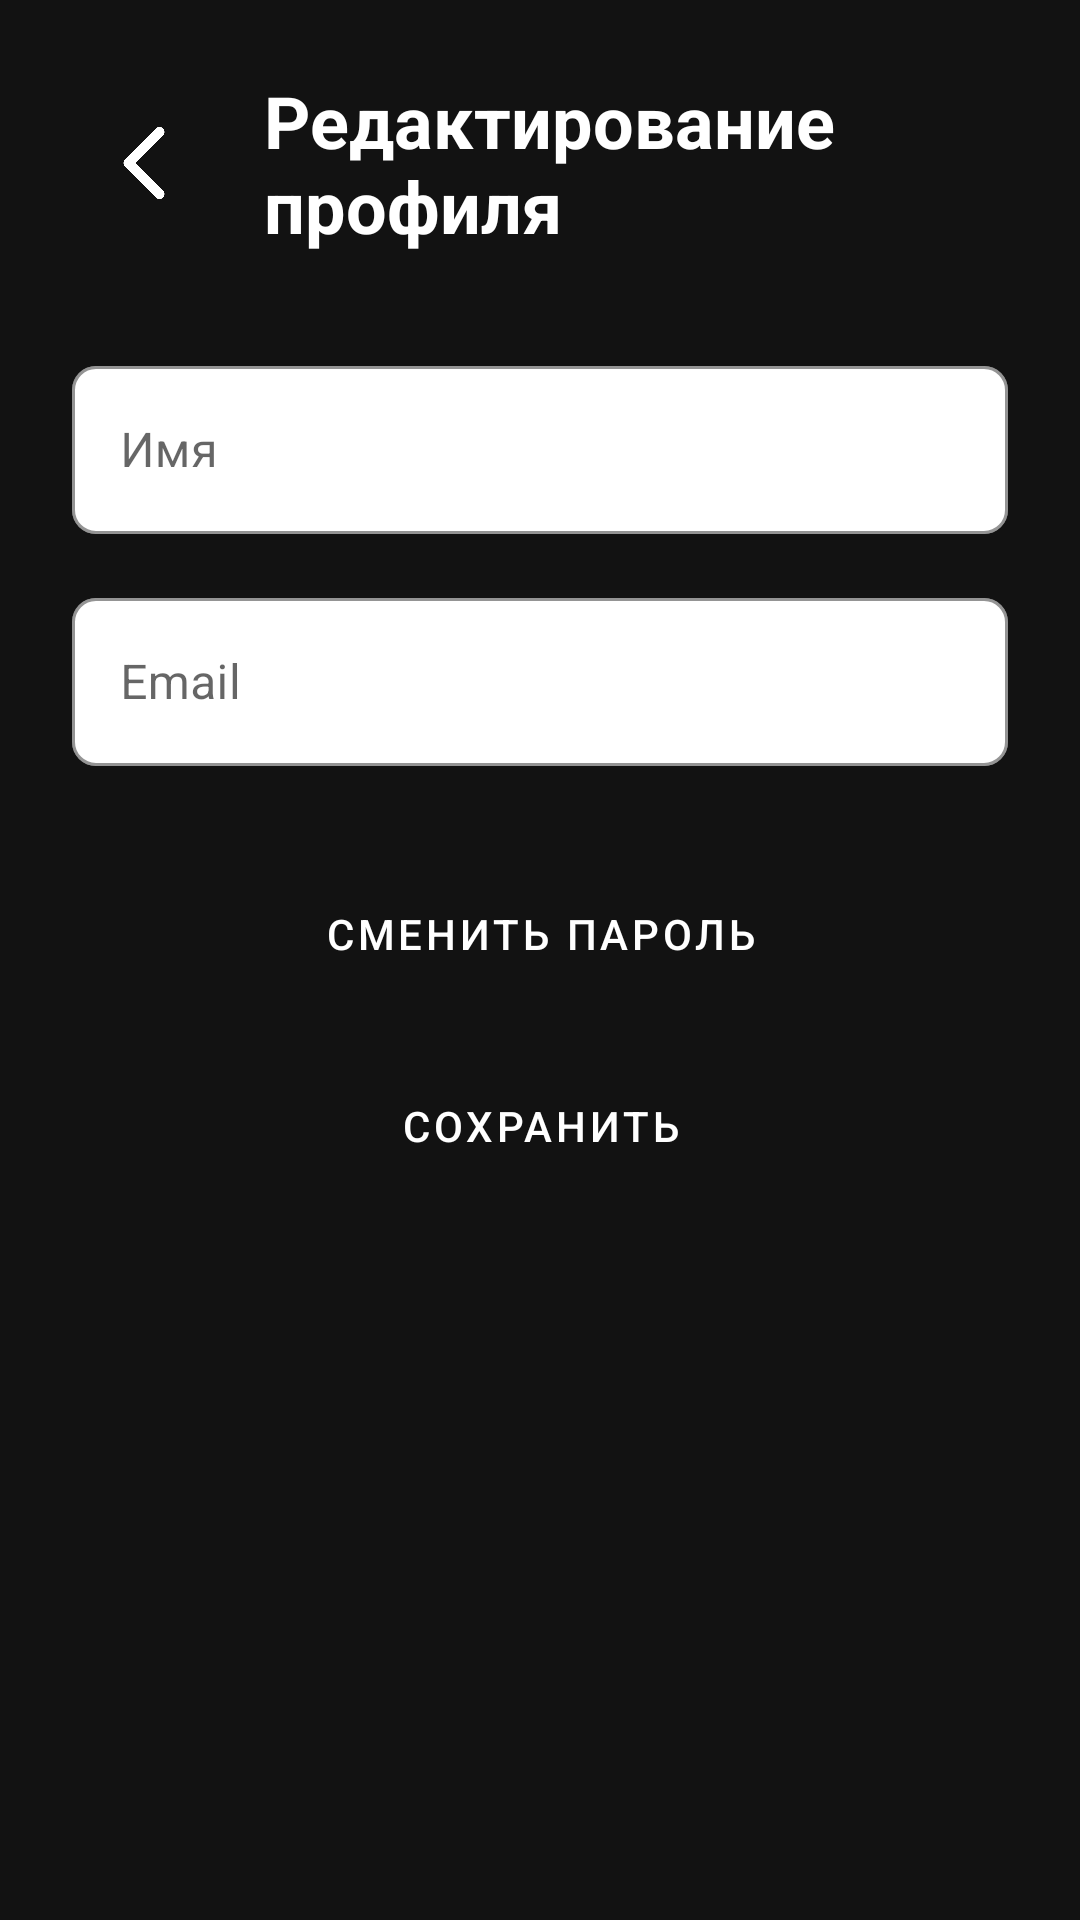

This screen was rendered from an Android layout file. Write that file and the resources it references.
<!-- AndroidManifest.xml: application theme AppTheme -->
<!-- res/layout/activity_profile.xml -->
<?xml version="1.0" encoding="utf-8"?>
<LinearLayout xmlns:android="http://schemas.android.com/apk/res/android"
    xmlns:app="http://schemas.android.com/apk/res-auto"
    android:layout_width="match_parent"
    android:layout_height="match_parent"
    android:orientation="vertical"
    android:padding="24dp"
    android:background="@color/background_dark">

    <LinearLayout
        android:layout_width="match_parent"
        android:layout_height="wrap_content"
        android:orientation="horizontal"
        android:gravity="center_vertical"
        android:layout_marginBottom="32dp">

        <ImageButton
            android:id="@+id/backButton"
            android:layout_width="48dp"
            android:layout_height="48dp"
            android:src="@drawable/ic_back"
            android:scaleType="centerInside"
            android:background="?attr/selectableItemBackgroundBorderless"
            android:contentDescription="Назад"
            android:padding="12dp"
            app:tint="@android:color/white" />

        <TextView
            android:layout_width="match_parent"
            android:layout_height="wrap_content"
            android:text="Редактирование профиля"
            android:textSize="24sp"
            android:textColor="@android:color/white"
            android:textStyle="bold"
            android:layout_marginStart="16dp"/>
    </LinearLayout>

    <com.google.android.material.textfield.TextInputLayout
        android:layout_width="match_parent"
        android:layout_height="wrap_content"
        android:layout_marginBottom="16dp"
        style="@style/Widget.MaterialComponents.TextInputLayout.OutlinedBox"
        app:boxStrokeColor="@android:color/white"
        app:hintTextColor="@color/hint_color"
        app:boxBackgroundColor="@color/background_dark"
        app:boxCornerRadiusTopStart="8dp"
        app:boxCornerRadiusTopEnd="8dp"
        app:boxCornerRadiusBottomStart="8dp"
        app:boxCornerRadiusBottomEnd="8dp">

        <com.google.android.material.textfield.TextInputEditText
            android:id="@+id/editTextName"
            android:layout_width="match_parent"
            android:layout_height="56dp"
            android:hint="Имя"
            android:textColor="@android:color/black"
            android:textColorHint="@color/hint_color"
            android:backgroundTint="@android:color/white"
            android:paddingStart="16dp"
            android:paddingEnd="16dp"
            android:minHeight="56dp"/>
    </com.google.android.material.textfield.TextInputLayout>

    <com.google.android.material.textfield.TextInputLayout
        android:layout_width="match_parent"
        android:layout_height="wrap_content"
        android:layout_marginBottom="32dp"
        style="@style/Widget.MaterialComponents.TextInputLayout.OutlinedBox"
        app:boxStrokeColor="@android:color/white"
        app:hintTextColor="@color/hint_color"
        app:boxBackgroundColor="@color/background_dark"
        app:boxCornerRadiusTopStart="8dp"
        app:boxCornerRadiusTopEnd="8dp"
        app:boxCornerRadiusBottomStart="8dp"
        app:boxCornerRadiusBottomEnd="8dp">

        <com.google.android.material.textfield.TextInputEditText
            android:id="@+id/editTextEmail"
            android:layout_width="match_parent"
            android:layout_height="56dp"
            android:hint="Email"
            android:inputType="textEmailAddress"
            android:textColor="@android:color/black"
            android:textColorHint="@color/hint_color"
            android:backgroundTint="@android:color/white"
            android:paddingStart="16dp"
            android:paddingEnd="16dp"
            android:minHeight="56dp"/>
    </com.google.android.material.textfield.TextInputLayout>

    <Button
        android:id="@+id/buttonChangePassword"
        android:layout_width="match_parent"
        android:layout_height="48dp"
        android:text="СМЕНИТЬ ПАРОЛЬ"
        android:layout_marginBottom="16dp"
        android:textAllCaps="true"
        style="@style/Widget.MaterialComponents.Button.OutlinedButton"
        android:textColor="@android:color/white"
        app:strokeColor="@android:color/white"
        app:strokeWidth="1dp"
        android:minHeight="48dp"/>

    <Button
        android:id="@+id/buttonSave"
        android:layout_width="match_parent"
        android:layout_height="48dp"
        android:text="СОХРАНИТЬ"
        android:textAllCaps="true"
        style="@style/Widget.MaterialComponents.Button"
        android:backgroundTint="@color/burgundy_primary"
        android:textColor="@android:color/white"
        android:minHeight="48dp"/>
</LinearLayout>
<!-- resources referenced by this layout -->
<resources>
  <color name="background_dark">#121212</color>
  <color name="burgundy_primary">#800020</color>
  <color name="hint_color">#B3FFFFFF</color>
  <!-- drawable ic_back: png bitmap (drawable, 4471 bytes) -->
  <style name="AppTheme" parent="Theme.MaterialComponents.DayNight.DarkActionBar">
          <item name="colorPrimary">@color/burgundy_primary</item>
          <item name="colorPrimaryDark">@color/burgundy_dark</item>
          <item name="colorAccent">@color/burgundy_light</item>
  
          
          <item name="android:windowBackground">@color/background_dark</item>
          <item name="android:textColor">@color/text_light</item>
          <item name="android:textColorPrimary">@color/text_light</item>
          <item name="android:textColorSecondary">@color/text_light_secondary</item>
      </style>
  <color name="burgundy_dark">#500014</color>
  <color name="burgundy_light">#A3002A</color>
  <color name="text_light">#FFFFFF</color>
  <color name="text_light_secondary">#B3FFFFFF</color>
</resources>
